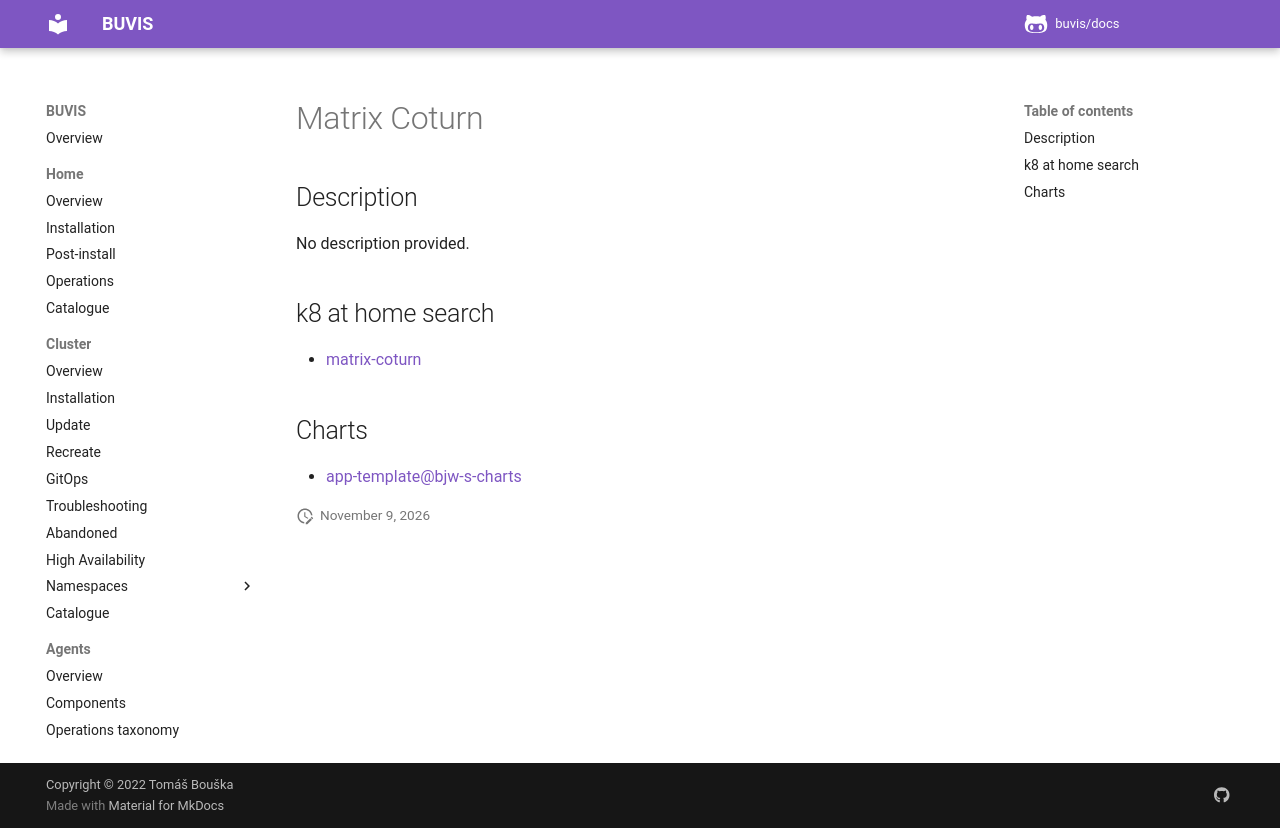

repository: buvis/docs · page: cluster/catalogue/matrix-coturn/index.html · generator: mkdocs

# Matrix Coturn

## Description

No description provided.

## k8 at home search

- [matrix-coturn](https://nanne.dev/k8s-at-home-search/#/matrix-coturn)

## Charts

- [app-template@bjw-s-charts](https://bjw-s.github.io/helm-charts/)
